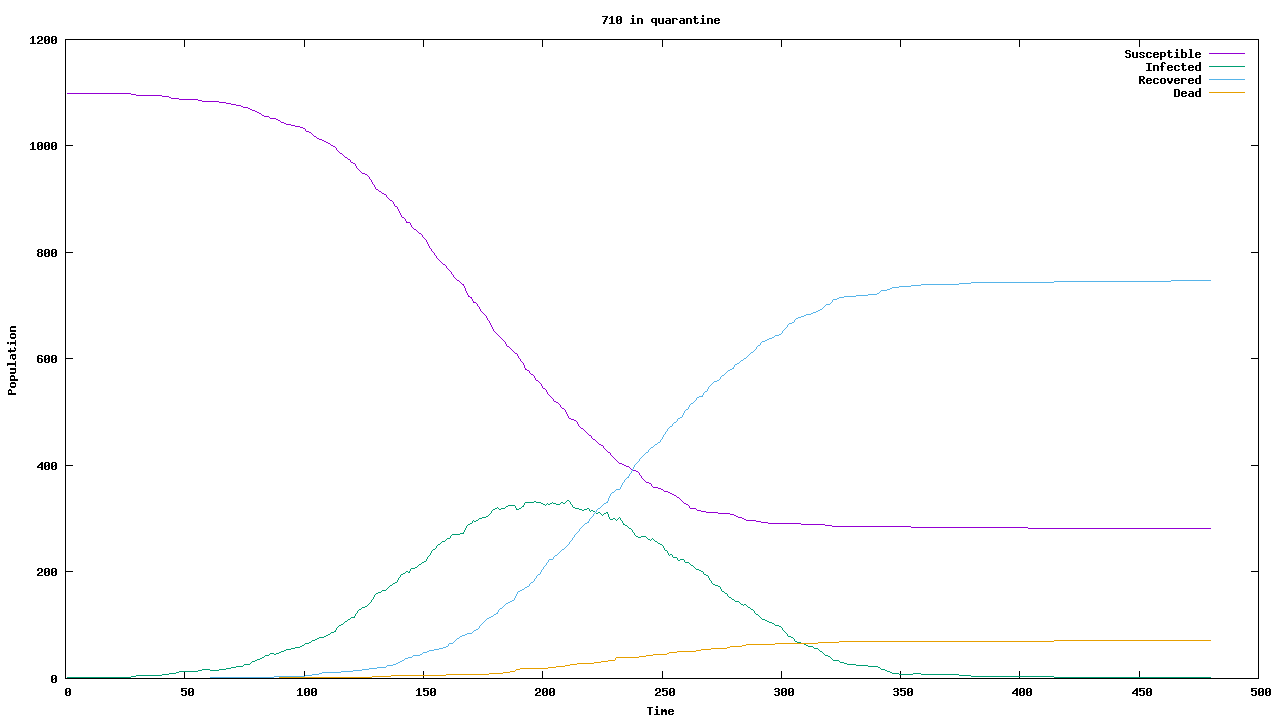

The file beside this chart, header and first rows:
Time, Susceptible, Infected, Recovered, Dead
1, 1098, 2, 0, 0
2, 1098, 2, 0, 0
3, 1098, 2, 0, 0
4, 1098, 2, 0, 0
5, 1098, 2, 0, 0
6, 1098, 2, 0, 0
7, 1098, 2, 0, 0
8, 1098, 2, 0, 0
9, 1098, 2, 0, 0
10, 1098, 2, 0, 0
11, 1098, 2, 0, 0
12, 1098, 2, 0, 0
13, 1098, 2, 0, 0
14, 1098, 2, 0, 0
15, 1098, 2, 0, 0
16, 1098, 2, 0, 0
17, 1098, 2, 0, 0
18, 1098, 2, 0, 0
19, 1098, 2, 0, 0
20, 1098, 2, 0, 0
21, 1098, 2, 0, 0
22, 1098, 2, 0, 0
23, 1098, 2, 0, 0
24, 1098, 2, 0, 0
25, 1098, 2, 0, 0
26, 1098, 2, 0, 0
27, 1098, 2, 0, 0
28, 1097, 3, 0, 0
29, 1096, 4, 0, 0
30, 1095, 5, 0, 0
31, 1095, 5, 0, 0
32, 1095, 5, 0, 0
33, 1095, 5, 0, 0
34, 1095, 5, 0, 0
35, 1095, 5, 0, 0
36, 1095, 5, 0, 0
37, 1095, 5, 0, 0
38, 1095, 5, 0, 0
39, 1095, 5, 0, 0
40, 1095, 5, 0, 0
41, 1093, 7, 0, 0
42, 1093, 7, 0, 0
43, 1093, 7, 0, 0
44, 1091, 9, 0, 0
45, 1090, 10, 0, 0
46, 1090, 10, 0, 0
47, 1089, 11, 0, 0
48, 1087, 13, 0, 0
49, 1087, 13, 0, 0
50, 1087, 13, 0, 0
51, 1087, 13, 0, 0
52, 1087, 13, 0, 0
53, 1087, 13, 0, 0
54, 1087, 13, 0, 0
55, 1087, 13, 0, 0
56, 1085, 15, 0, 0
57, 1085, 15, 0, 0
58, 1084, 16, 0, 0
59, 1084, 16, 0, 0
60, 1084, 16, 0, 0
... 420 more rows
